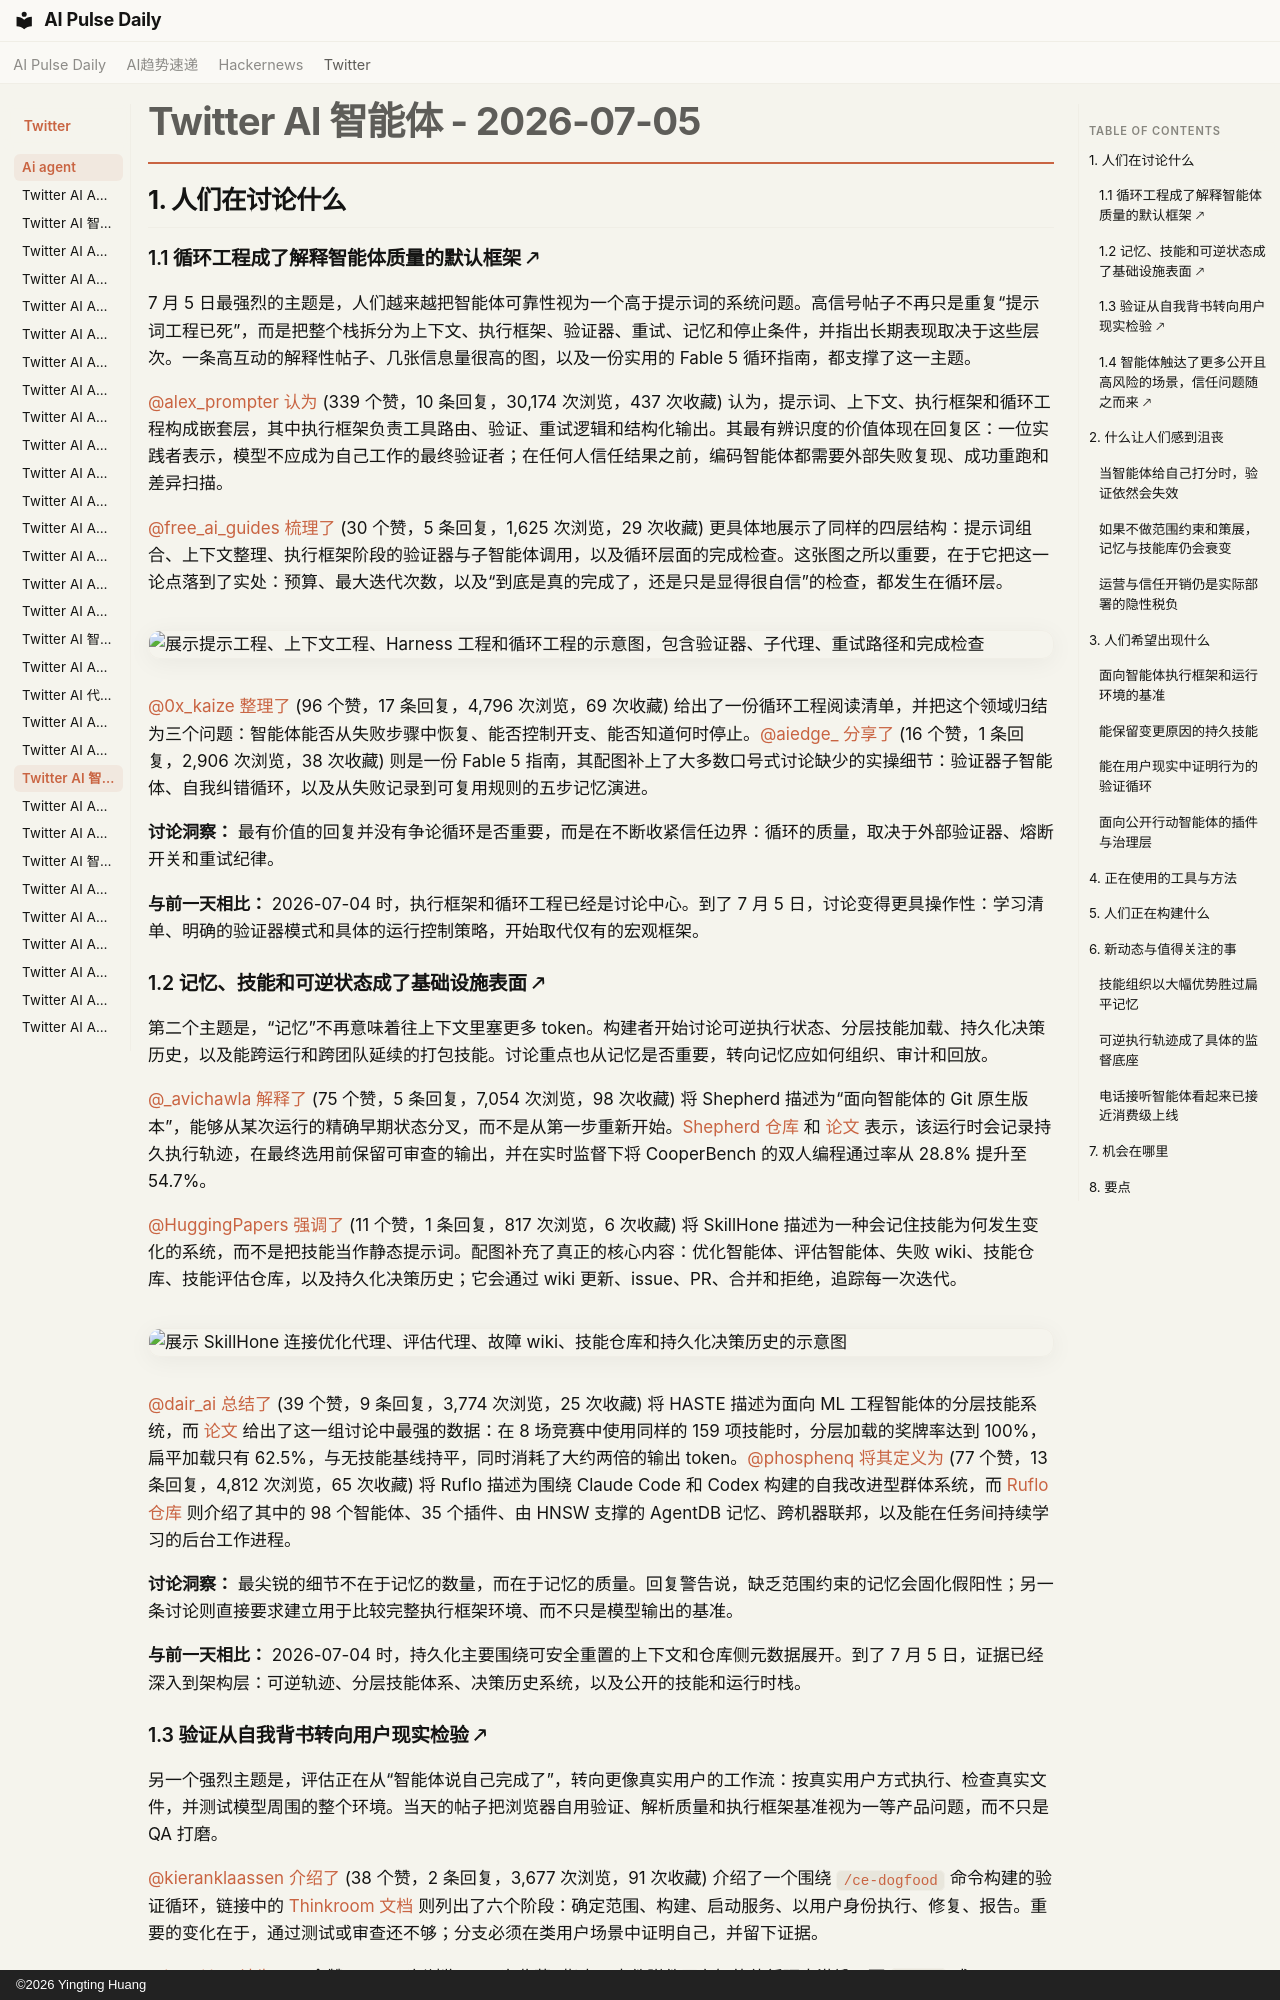

repository: vibewatch/vibewatch.github.io · page: twitter/ai-agent/2026-07-05.zh/index.html · generator: mkdocs · copyright: ©2026 Yingting Huang

# Twitter AI 智能体 - 2026-07-05

## 1. 人们在讨论什么

### 1.1 循环工程成了解释智能体质量的默认框架 🡕

7 月 5 日最强烈的主题是，人们越来越把智能体可靠性视为一个高于提示词的系统问题。高信号帖子不再只是重复“提示词工程已死”，而是把整个栈拆分为上下文、执行框架、验证器、重试、记忆和停止条件，并指出长期表现取决于这些层次。一条高互动的解释性帖子、几张信息量很高的图，以及一份实用的 Fable 5 循环指南，都支撑了这一主题。

[@alex_prompter](https://x.com/alex_prompter) [认为](https://x.com/alex_prompter/status/2073462823179731032) (339 个赞，10 条回复，30,174 次浏览，437 次收藏) 认为，提示词、上下文、执行框架和循环工程构成嵌套层，其中执行框架负责工具路由、验证、重试逻辑和结构化输出。其最有辨识度的价值体现在回复区：一位实践者表示，模型不应成为自己工作的最终验证者；在任何人信任结果之前，编码智能体都需要外部失败复现、成功重跑和差异扫描。

[@free_ai_guides](https://x.com/free_ai_guides) [梳理了](https://x.com/free_ai_guides/status/2073448477544366386) (30 个赞，5 条回复，1,625 次浏览，29 次收藏) 更具体地展示了同样的四层结构：提示词组合、上下文整理、执行框架阶段的验证器与子智能体调用，以及循环层面的完成检查。这张图之所以重要，在于它把这一论点落到了实处：预算、最大迭代次数，以及“到底是真的完成了，还是只是显得很自信”的检查，都发生在循环层。

![展示提示工程、上下文工程、Harness 工程和循环工程的示意图，包含验证器、子代理、重试路径和完成检查](https://pbs.twimg.com/media/HMZeZsYbsAAEO7Q.jpg)

[@0x_kaize](https://x.com/0x_kaize) [整理了](https://x.com/0x_kaize/status/2073743517155774641) (96 个赞，17 条回复，4,796 次浏览，69 次收藏) 给出了一份循环工程阅读清单，并把这个领域归结为三个问题：智能体能否从失败步骤中恢复、能否控制开支、能否知道何时停止。[@aiedge_](https://x.com/aiedge_) [分享了](https://x.com/aiedge_/status/2073542386102501707) (16 个赞，1 条回复，2,906 次浏览，38 次收藏) 则是一份 Fable 5 指南，其配图补上了大多数口号式讨论缺少的实操细节：验证器子智能体、自我纠错循环，以及从失败记录到可复用规则的五步记忆演进。

**讨论洞察：** 最有价值的回复并没有争论循环是否重要，而是在不断收紧信任边界：循环的质量，取决于外部验证器、熔断开关和重试纪律。

**与前一天相比：** 2026-07-04 时，执行框架和循环工程已经是讨论中心。到了 7 月 5 日，讨论变得更具操作性：学习清单、明确的验证器模式和具体的运行控制策略，开始取代仅有的宏观框架。

### 1.2 记忆、技能和可逆状态成了基础设施表面 🡕

第二个主题是，“记忆”不再意味着往上下文里塞更多 token。构建者开始讨论可逆执行状态、分层技能加载、持久化决策历史，以及能跨运行和跨团队延续的打包技能。讨论重点也从记忆是否重要，转向记忆应如何组织、审计和回放。

[@_avichawla](https://x.com/_avichawla) [解释了](https://x.com/_avichawla/status/2073746091795960237) (75 个赞，5 条回复，7,054 次浏览，98 次收藏) 将 Shepherd 描述为“面向智能体的 Git 原生版本”，能够从某次运行的精确早期状态分叉，而不是从第一步重新开始。[Shepherd 仓库](https://github.com/shepherd-agents/shepherd) 和 [论文](https://arxiv.org/abs/2605.10913) 表示，该运行时会记录持久执行轨迹，在最终选用前保留可审查的输出，并在实时监督下将 CooperBench 的双人编程通过率从 28.8% 提升至 54.7%。

[@HuggingPapers](https://x.com/HuggingPapers) [强调了](https://x.com/HuggingPapers/status/2073567247809855607) (11 个赞，1 条回复，817 次浏览，6 次收藏) 将 SkillHone 描述为一种会记住技能为何发生变化的系统，而不是把技能当作静态提示词。配图补充了真正的核心内容：优化智能体、评估智能体、失败 wiki、技能仓库、技能评估仓库，以及持久化决策历史；它会通过 wiki 更新、issue、PR、合并和拒绝，追踪每一次迭代。

![展示 SkillHone 连接优化代理、评估代理、故障 wiki、技能仓库和持久化决策历史的示意图](https://pbs.twimg.com/media/HMbKbFmWAAAUnKz.png)

[@dair_ai](https://x.com/dair_ai) [总结了](https://x.com/dair_ai/status/2073859479737933991) (39 个赞，9 条回复，3,774 次浏览，25 次收藏) 将 HASTE 描述为面向 ML 工程智能体的分层技能系统，而 [论文](https://arxiv.org/abs/2606.30911) 给出了这一组讨论中最强的数据：在 8 场竞赛中使用同样的 159 项技能时，分层加载的奖牌率达到 100%，扁平加载只有 62.5%，与无技能基线持平，同时消耗了大约两倍的输出 token。[@phosphenq](https://x.com/phosphenq) [将其定义为](https://x.com/phosphenq/status/2073478715250487706) (77 个赞，13 条回复，4,812 次浏览，65 次收藏) 将 Ruflo 描述为围绕 Claude Code 和 Codex 构建的自我改进型群体系统，而 [Ruflo 仓库](https://github.com/ruvnet/ruflo) 则介绍了其中的 98 个智能体、35 个插件、由 HNSW 支撑的 AgentDB 记忆、跨机器联邦，以及能在任务间持续学习的后台工作进程。

**讨论洞察：** 最尖锐的细节不在于记忆的数量，而在于记忆的质量。回复警告说，缺乏范围约束的记忆会固化假阳性；另一条讨论则直接要求建立用于比较完整执行框架环境、而不只是模型输出的基准。

**与前一天相比：** 2026-07-04 时，持久化主要围绕可安全重置的上下文和仓库侧元数据展开。到了 7 月 5 日，证据已经深入到架构层：可逆轨迹、分层技能体系、决策历史系统，以及公开的技能和运行时栈。
